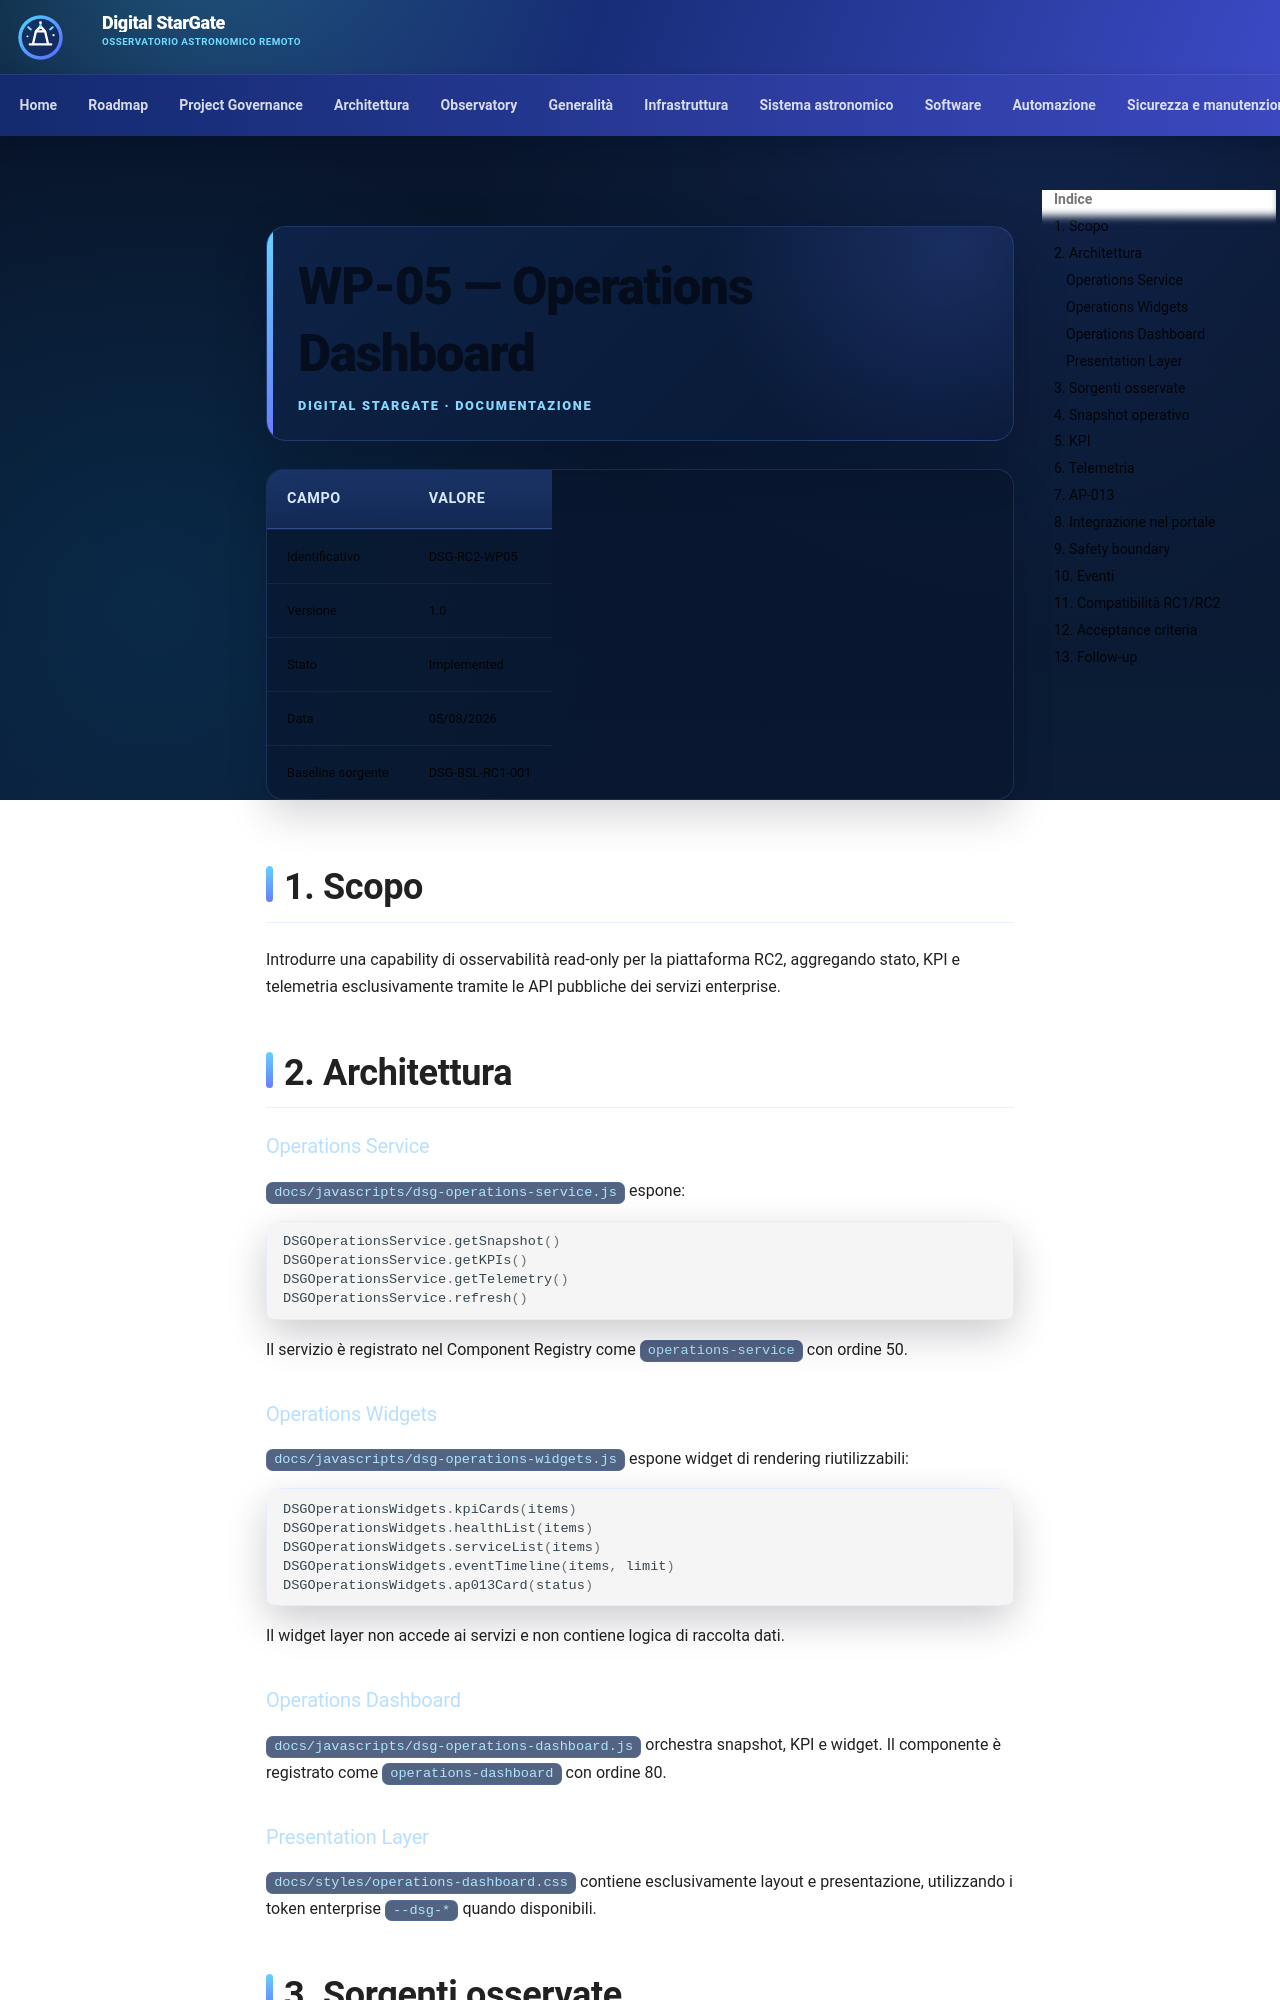

repository: maininimassimo-bit/digital-stargate-manual · page: architecture/packages/WP-05-Operations-Dashboard/index.html · generator: mkdocs

# WP-05 — Operations Dashboard

| Campo | Valore |
|---|---|
| Identificativo | DSG-RC2-WP05 |
| Versione | 1.0 |
| Stato | Implemented |
| Data | 05/08/2026 |
| Baseline sorgente | DSG-BSL-RC1-001 |

## 1. Scopo

Introdurre una capability di osservabilità read-only per la piattaforma RC2, aggregando stato, KPI e telemetria esclusivamente tramite le API pubbliche dei servizi enterprise.

## 2. Architettura

### Operations Service

`docs/javascripts/dsg-operations-service.js` espone:

```javascript
DSGOperationsService.getSnapshot()
DSGOperationsService.getKPIs()
DSGOperationsService.getTelemetry()
DSGOperationsService.refresh()
```

Il servizio è registrato nel Component Registry come `operations-service` con ordine 50.

### Operations Widgets

`docs/javascripts/dsg-operations-widgets.js` espone widget di rendering riutilizzabili:

```javascript
DSGOperationsWidgets.kpiCards(items)
DSGOperationsWidgets.healthList(items)
DSGOperationsWidgets.serviceList(items)
DSGOperationsWidgets.eventTimeline(items, limit)
DSGOperationsWidgets.ap013Card(status)
```

Il widget layer non accede ai servizi e non contiene logica di raccolta dati.

### Operations Dashboard

`docs/javascripts/dsg-operations-dashboard.js` orchestra snapshot, KPI e widget. Il componente è registrato come `operations-dashboard` con ordine 80.

### Presentation Layer

`docs/styles/operations-dashboard.css` contiene esclusivamente layout e presentazione, utilizzando i token enterprise `--dsg-*` quando disponibili.
